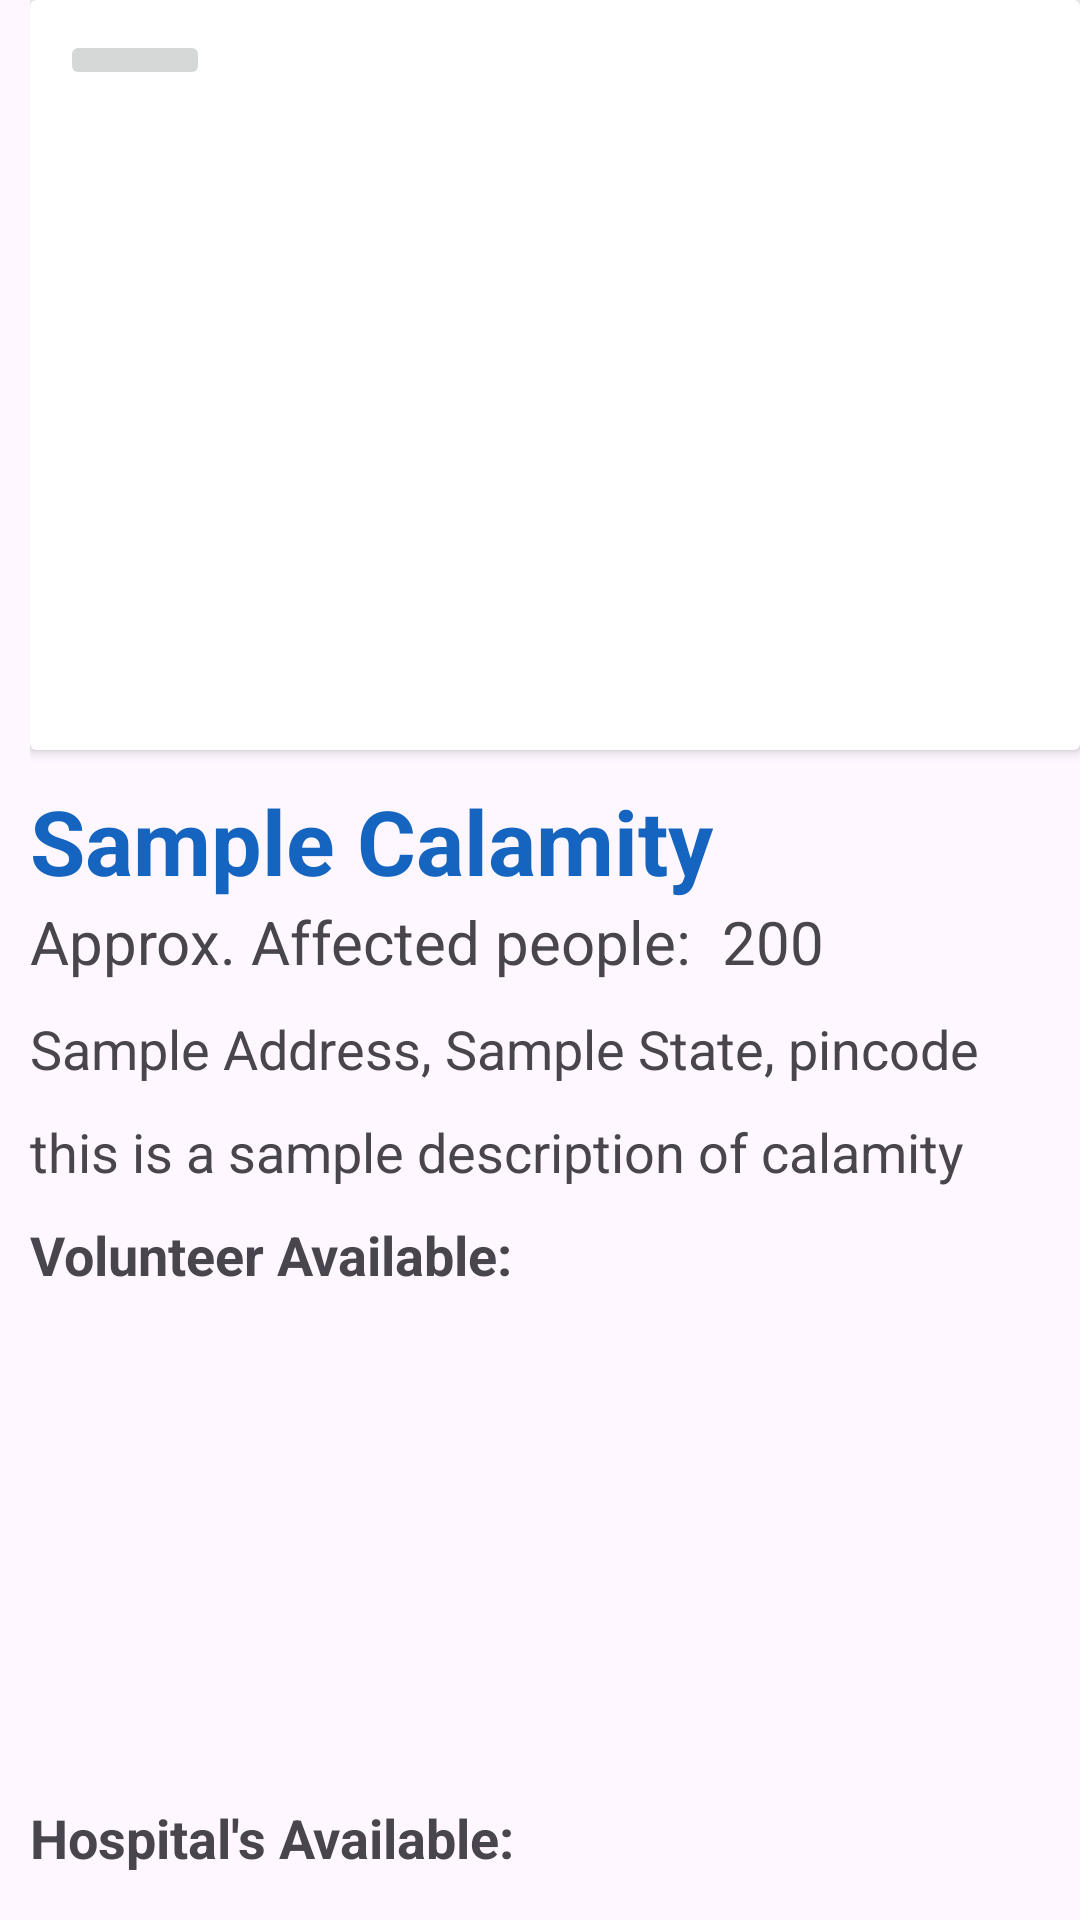

Here is an Android app screen rendered from its layout file. Give the layout XML and the strings, colors and styles it references.
<!-- AndroidManifest.xml: application theme Theme.HazardHub -->
<!-- res/layout/activity_detailed_calamity.xml -->
<?xml version="1.0" encoding="utf-8"?>
<LinearLayout xmlns:android="http://schemas.android.com/apk/res/android"
    xmlns:app="http://schemas.android.com/apk/res-auto"
    xmlns:tools="http://schemas.android.com/tools"
    android:id="@+id/main"
    android:layout_width="match_parent"
    android:layout_height="match_parent"
    tools:context=".DetailedCalamityActivity"
    android:paddingStart="10dp"
    android:orientation="vertical">
    <androidx.cardview.widget.CardView
        android:layout_width="match_parent"
        android:layout_height="wrap_content"
        android:elevation="10dp">
        <ImageView
            android:id="@+id/calamity_image"
            android:layout_width="match_parent"
            android:layout_height="250dp"
            android:src="@drawable/loading"/>
        <ImageButton
            android:id="@+id/back_btn"
            android:layout_width="50dp"
            android:layout_height="wrap_content"
            android:src="@drawable/back_icon"
            android:layout_margin="10dp"/>
    </androidx.cardview.widget.CardView>
    <TextView
        android:layout_width="wrap_content"
        android:layout_height="wrap_content"
        android:id="@+id/calamityTitleText"
        android:text="Sample Calamity"
        android:textColor="@color/dark_blue"
        android:textSize="30sp"
        android:layout_marginTop="10dp"
        android:textStyle="bold"/>
    <LinearLayout
        android:layout_width="match_parent"
        android:layout_height="wrap_content"
        android:orientation="horizontal">
        <TextView
            android:layout_width="wrap_content"
            android:layout_height="wrap_content"
            android:text="Approx. Affected people:"
            android:textSize="20sp"/>
        <TextView
            android:id="@+id/calamityAffected"
            android:layout_width="match_parent"
            android:layout_height="wrap_content"
            android:text="200"
            android:layout_marginStart="10dp"
            android:layout_gravity="center_vertical"
            android:textSize="20sp"/>
    </LinearLayout>
    <TextView
        android:id="@+id/calamityLocation"
        android:layout_width="match_parent"
        android:layout_height="wrap_content"
        android:layout_marginTop="10dp"
        android:text="Sample Address, Sample State, pincode"
        android:textSize="18sp"/>
    <TextView
        android:layout_width="match_parent"
        android:layout_height="wrap_content"
        android:id="@+id/calamityDesc"
        android:text="this is a sample description of calamity"
        android:textSize="18sp"
        android:layout_marginTop="10dp"/>
    <TextView
        android:layout_width="match_parent"
        android:layout_height="wrap_content"
        android:text="Volunteer Available:"
        android:textStyle="bold"
        android:textSize="18sp"
        android:layout_marginTop="10dp"/>
    <androidx.recyclerview.widget.RecyclerView
        android:layout_width="match_parent"
        android:layout_height="150dp"
        android:id="@+id/volunteerRecycler"
        android:layout_marginTop="10dp"/>
    <TextView
        android:layout_width="match_parent"
        android:layout_height="wrap_content"
        android:text="Hospital's Available:"
        android:textStyle="bold"
        android:textSize="18sp"
        android:layout_marginTop="10dp"/>
    <androidx.recyclerview.widget.RecyclerView
        android:layout_width="match_parent"
        android:layout_height="150dp"
        android:layout_marginTop="10dp"
        android:id="@+id/calamityHospitalsRecycler"/>
</LinearLayout>
<!-- resources referenced by this layout -->
<resources>
  <color name="dark_blue">#1565C0</color>
  <style name="Theme.HazardHub" parent="Base.Theme.HazardHub" />
  <style name="Base.Theme.HazardHub" parent="Theme.Material3.DayNight.NoActionBar">
          <item name="colorPrimary">@color/light_blue</item>
          <item name="colorOnPrimary">@color/white</item>
          <item name="colorSecondary">@color/dark_blue</item>
      </style>
  <color name="light_blue">#039BE5</color>
  <color name="white">#FFFFFFFF</color>
</resources>
